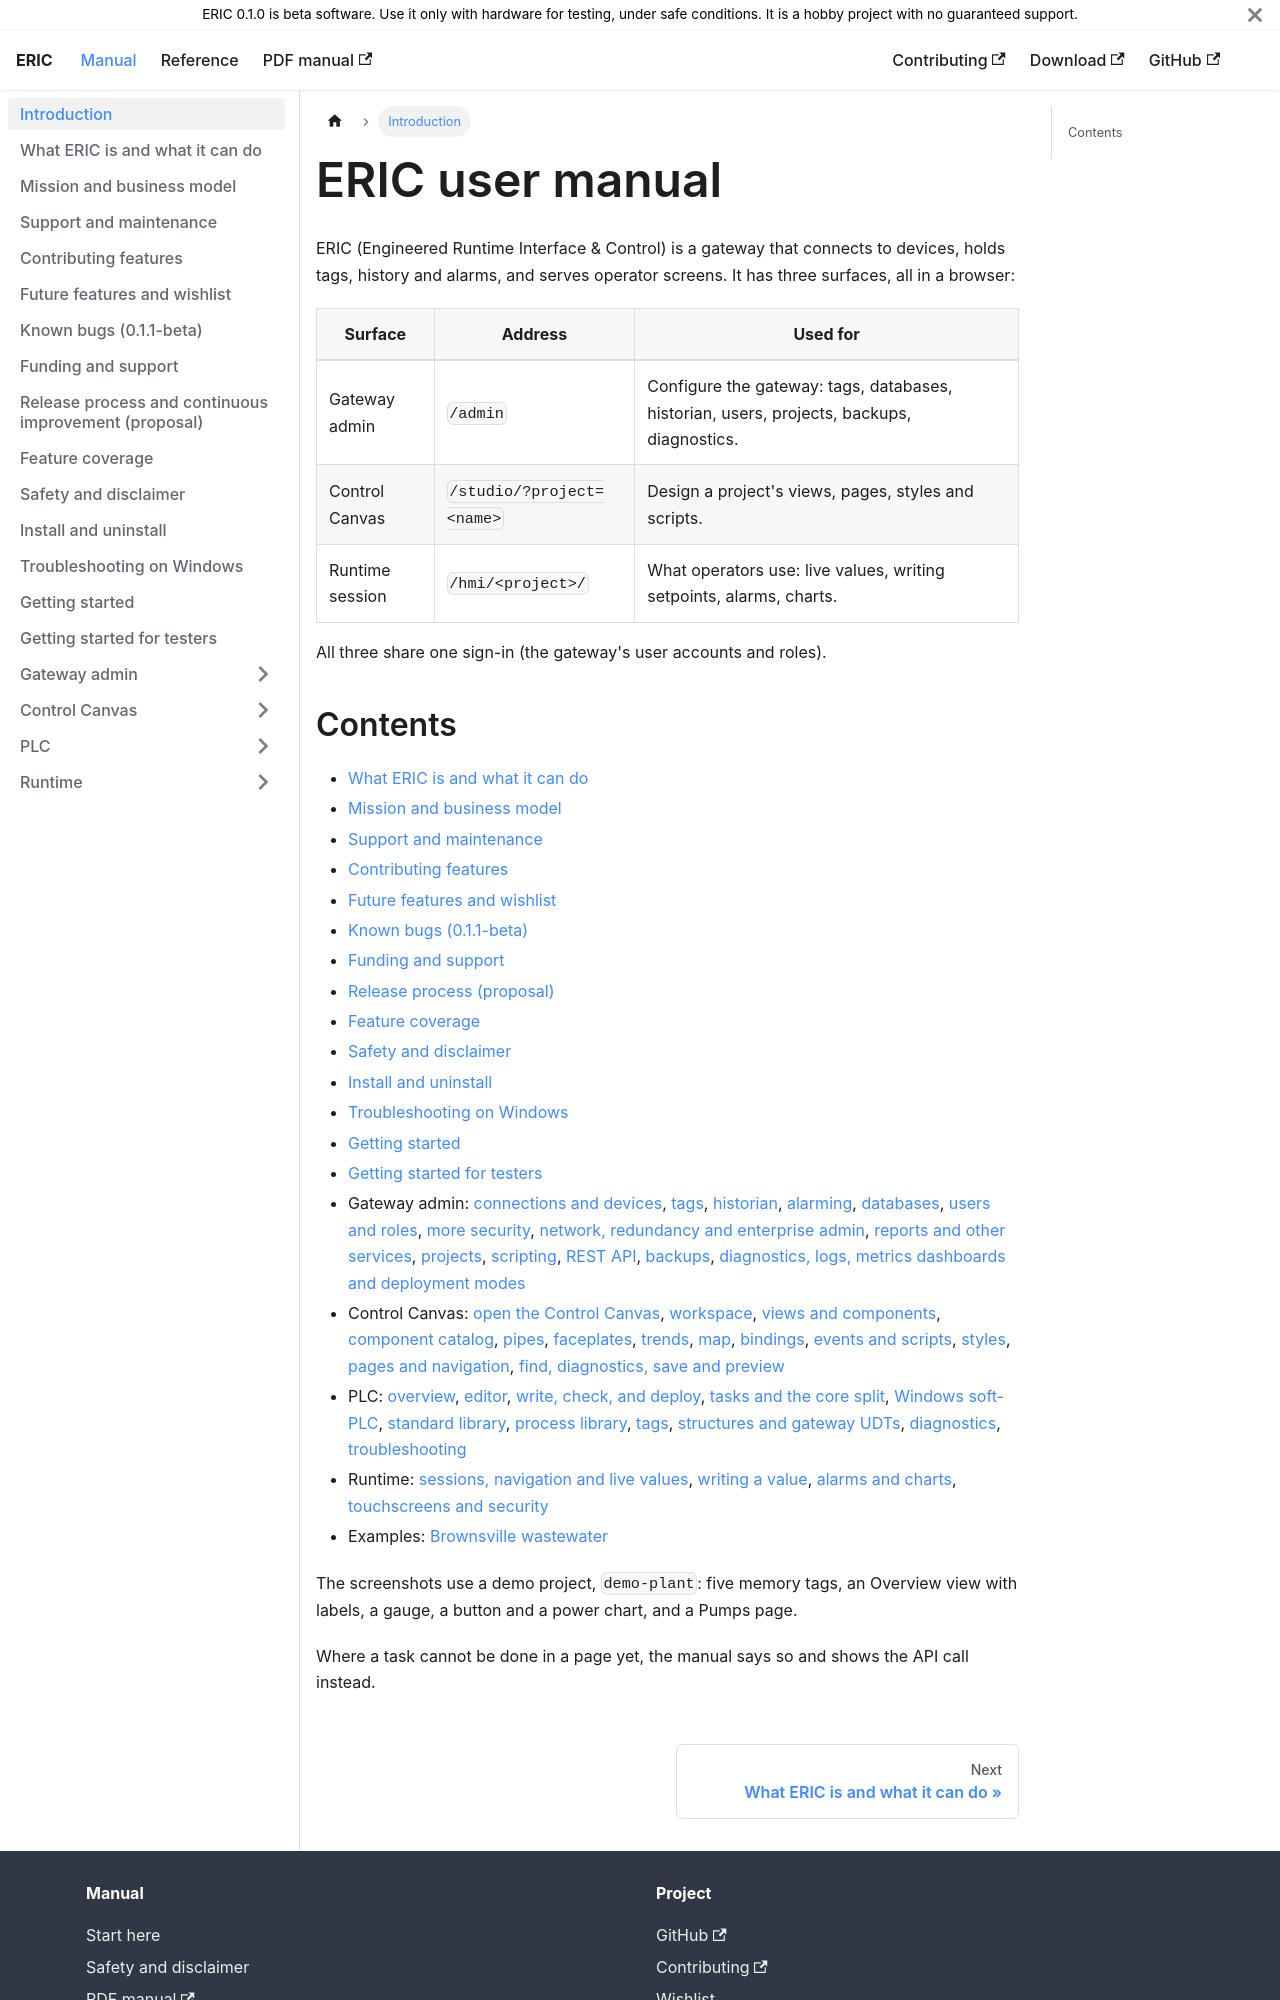

repository: neh773/eric-platform · page: manual/index.html · generator: docusaurus

# ERIC user manual

ERIC (Engineered Runtime Interface & Control) is a gateway that connects to devices, holds tags, history and alarms, and serves operator screens. It has three surfaces, all in a browser:

| Surface | Address | Used for |
| --- | --- | --- |
| Gateway admin | `/admin` | Configure the gateway: tags, databases, historian, users, projects, backups, diagnostics. |
| Control Canvas | `/studio/?project=<name>` | Design a project's views, pages, styles and scripts. |
| Runtime session | `/hmi/<project>/` | What operators use: live values, writing setpoints, alarms, charts. |

All three share one sign-in (the gateway's user accounts and roles).
